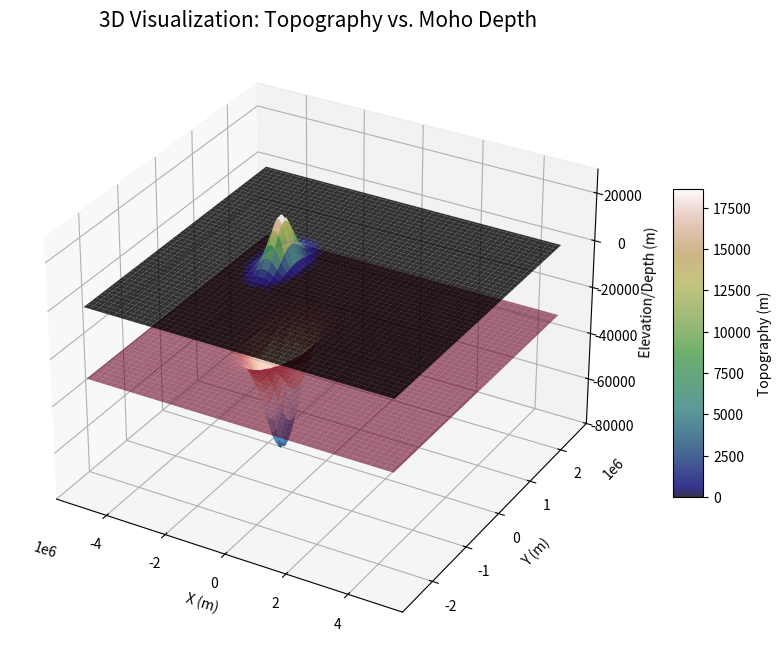

This figure's Python source:
import numpy as np
import matplotlib.pyplot as plt
from mpl_toolkits.mplot3d import Axes3D

# 1. Setup synthetic data based on your images
# (In a real scenario, you would load your .npy or .csv data here)
x = np.linspace(-5e6, 5e6, 200)
y = np.linspace(-2.5e6, 2.5e6, 100)
X, Y = np.meshgrid(x, y)

# Simulating the Topography anomaly (the circular peak)
topo = 20000 * np.exp(-((X + 1.5e6)**2 + Y**2) / (2 * 2.5e5**2))

# Simulating the Moho Depth (baseline -30km with a deep root under the mountain)
moho = -30000 - 50000 * np.exp(-((X + 1.5e6)**2 + Y**2) / (2 * 4e5**2))

# 2. Create the 3D Plot
fig = plt.figure(figsize=(12, 8))
ax = fig.add_subplot(111, projection='3d')

# Plot Topography
surf1 = ax.plot_surface(X, Y, topo, cmap='gist_earth', edgecolor='none', alpha=0.8)

# Plot Moho Undulation
surf2 = ax.plot_surface(X, Y, moho, cmap='RdBu_r', edgecolor='none', alpha=0.6)

# 3. Formatting
ax.set_title('3D Visualization: Topography vs. Moho Depth', fontsize=15)
ax.set_xlabel('X (m)')
ax.set_ylabel('Y (m)')
ax.set_zlabel('Elevation/Depth (m)')

# Adjusting the Z-axis to show the depth clearly
ax.set_zlim(-80000, 30000)

plt.colorbar(surf1, shrink=0.5, aspect=10, label='Topography (m)')
plt.show()

